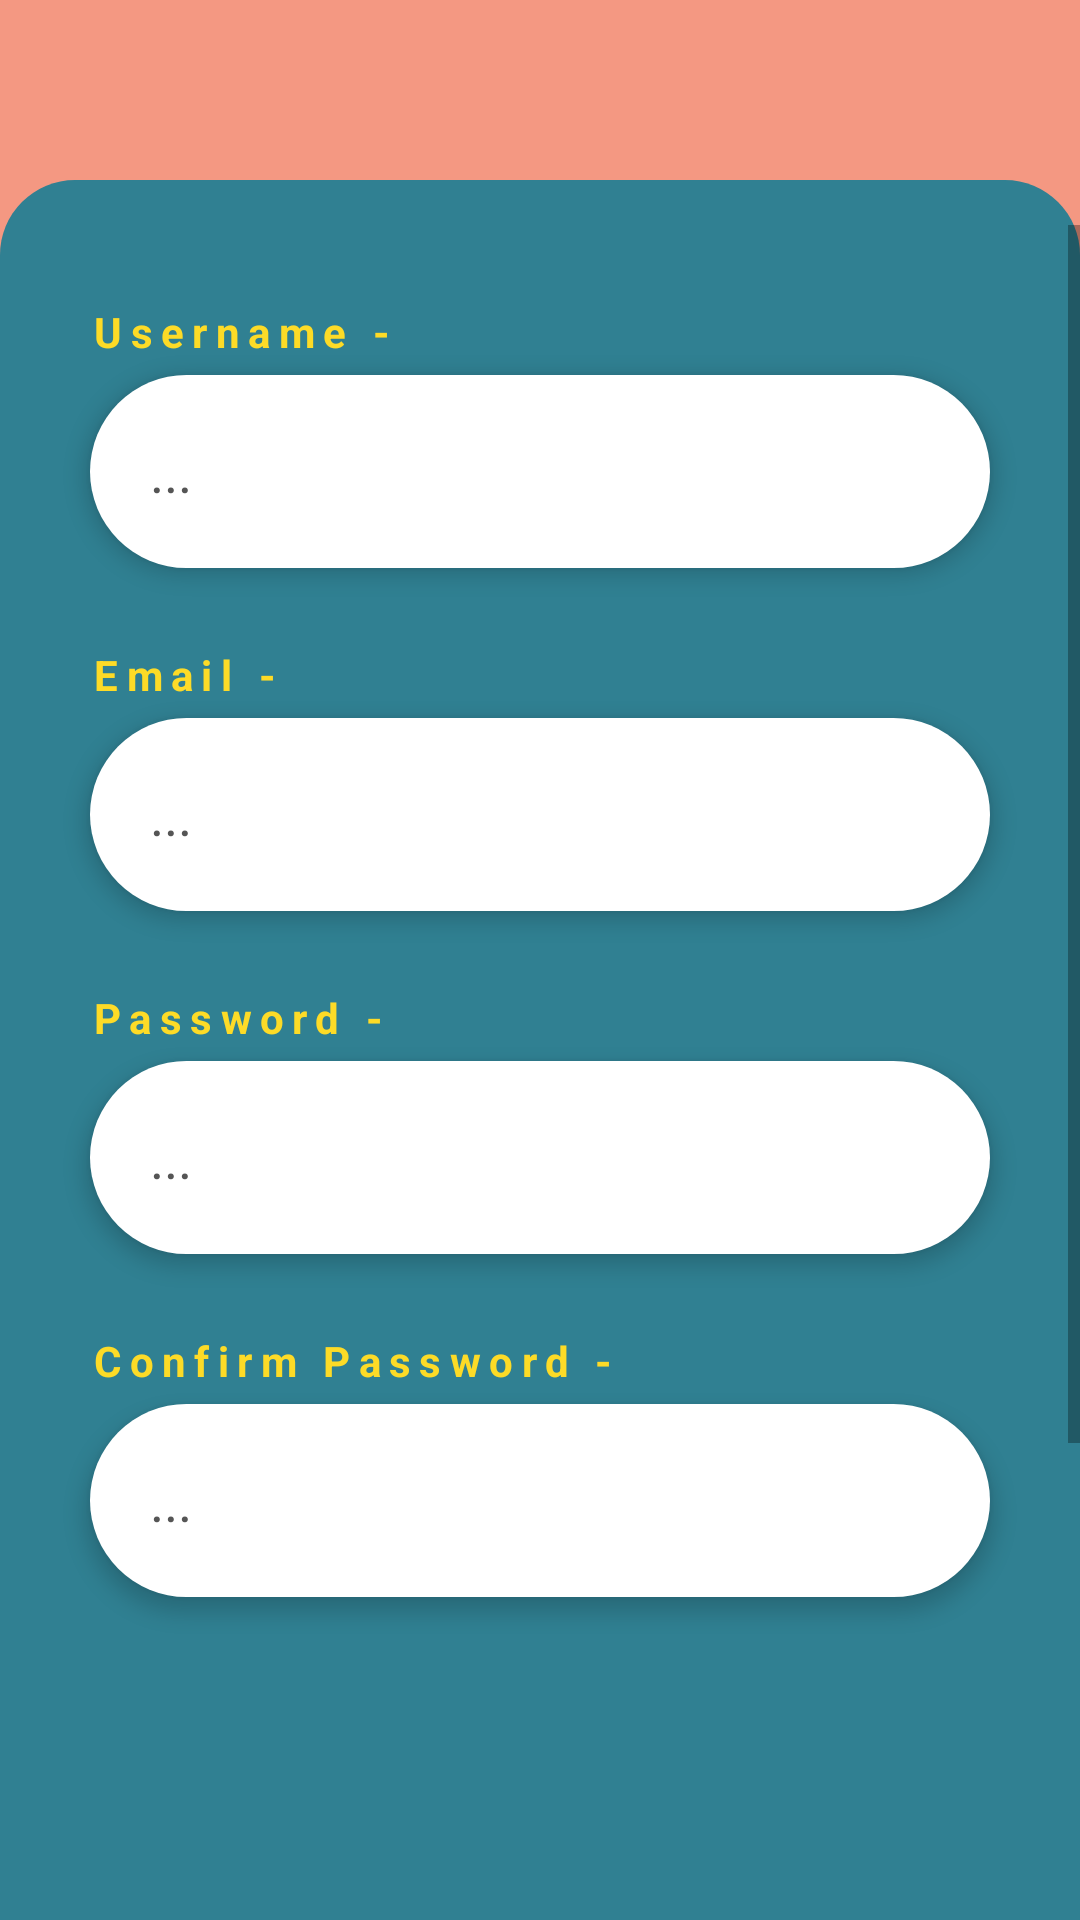

This screen was rendered from an Android layout file. Write that file and the resources it references.
<!-- AndroidManifest.xml: application theme Theme.HuddleCharityApp -->
<!-- res/layout/fragment_signup.xml -->
<?xml version="1.0" encoding="utf-8"?>
<androidx.constraintlayout.widget.ConstraintLayout xmlns:android="http://schemas.android.com/apk/res/android"
    xmlns:app="http://schemas.android.com/apk/res-auto"
    xmlns:tools="http://schemas.android.com/tools"
    android:id="@+id/mainLayout"
    android:layout_width="match_parent"
    android:layout_height="match_parent"
    android:background="@drawable/welcome_background">

    <ScrollView
        android:id="@+id/scrollView"
        android:layout_width="match_parent"
        android:layout_height="match_parent"
        android:layout_marginTop="75dp"
        android:layout_marginBottom="60dp"
        app:layout_constraintBottom_toBottomOf="parent"
        app:layout_constraintEnd_toEndOf="parent"
        app:layout_constraintStart_toStartOf="parent"
        app:layout_constraintTop_toTopOf="parent">

        <androidx.constraintlayout.widget.ConstraintLayout
            android:id="@+id/container"
            android:layout_width="match_parent"
            android:layout_height="wrap_content">


        <EditText
            android:id="@+id/username"
            style="@style/RoundInputs"
            android:layout_width="300dp"
            android:layout_height="wrap_content"
            android:layout_marginTop="50dp"
            android:layout_gravity="center"
            android:elevation="4dp"
            android:ems="10"
            android:hint="..."
            android:inputType="textPersonName"
            android:maxLength="30"
            android:outlineAmbientShadowColor="#000"
            android:outlineSpotShadowColor="#000"
            android:padding="20dp"
            android:textColor="#555555"
            android:textColorHint="#555555"
            app:layout_constraintEnd_toEndOf="parent"
            app:layout_constraintStart_toStartOf="parent"
            app:layout_constraintTop_toTopOf="parent" />

        <EditText
            android:id="@+id/email"
            android:layout_width="300dp"
            android:layout_height="wrap_content"
            android:layout_gravity="center"
            android:layout_marginTop="50dp"
            android:elevation="4dp"
            android:ems="10"
            android:maxLength="250"
            android:hint="..."
            android:inputType="textMultiLine"
            android:outlineAmbientShadowColor="#000"
            android:outlineSpotShadowColor="#000"
            android:textColorHint="#555555"
            android:textColor="#555555"
            app:layout_constraintEnd_toEndOf="parent"
            app:layout_constraintStart_toStartOf="parent"
            app:layout_constraintTop_toBottomOf="@+id/username"
            android:padding="20dp"
            style="@style/RoundInputs"/>

        <EditText
            android:id="@+id/password"
            android:layout_width="300dp"
            android:layout_height="wrap_content"
            android:layout_gravity="center"
            android:layout_marginTop="50dp"
            android:elevation="4dp"
            android:ems="10"
            android:maxLength="100"
            android:hint="..."
            android:inputType="textPassword"
            android:outlineAmbientShadowColor="#000"
            android:outlineSpotShadowColor="#000"
            android:textColorHint="#555555"
            android:textColor="#555555"
            app:layout_constraintEnd_toEndOf="parent"
            app:layout_constraintStart_toStartOf="parent"
            app:layout_constraintTop_toBottomOf="@+id/email"
            android:padding="20dp"
            style="@style/RoundInputs"/>

        <EditText
            android:id="@+id/confirm_password"
            android:layout_width="300dp"
            android:layout_height="wrap_content"
            android:layout_gravity="center"
            android:layout_marginTop="50dp"
            android:elevation="4dp"
            android:ems="10"
            android:maxLength="100"
            android:hint="..."
            android:inputType="textPassword"
            android:outlineAmbientShadowColor="#000"
            android:outlineSpotShadowColor="#000"
            android:textColorHint="#555555"
            android:textColor="#555555"
            app:layout_constraintEnd_toEndOf="parent"
            app:layout_constraintStart_toStartOf="parent"
            app:layout_constraintTop_toBottomOf="@+id/password"
            android:padding="20dp"
            style="@style/RoundInputs"/>

        <TextView
            android:id="@+id/textTitle"
            android:layout_width="wrap_content"
            android:layout_height="wrap_content"
            android:letterSpacing="0.2"
            android:text="Username -"
            android:textColor="@color/yellow"
            android:textStyle="bold"
            android:layout_marginBottom="5dp"
            app:layout_constraintBottom_toTopOf="@+id/username"
            app:layout_constraintEnd_toEndOf="@+id/username"
            app:layout_constraintHorizontal_bias="0.0"
            app:layout_constraintStart_toStartOf="@+id/username"
            app:layout_constraintVertical_bias="1.0" />

        <TextView
            android:id="@+id/textDescription"
            android:layout_width="wrap_content"
            android:layout_height="wrap_content"
            android:letterSpacing="0.2"
            android:text="Email -"
            android:textColor="@color/yellow"
            android:textStyle="bold"
            android:layout_marginBottom="5dp"
            app:layout_constraintBottom_toTopOf="@+id/email"
            app:layout_constraintEnd_toEndOf="@+id/email"
            app:layout_constraintHorizontal_bias="0.0"
            app:layout_constraintStart_toStartOf="@+id/email"
            app:layout_constraintTop_toBottomOf="@+id/username"
            app:layout_constraintVertical_bias="1.0" />

        <TextView
            android:id="@+id/textBio"
            android:layout_width="wrap_content"
            android:layout_height="wrap_content"
            android:letterSpacing="0.2"
            android:text="Password -"
            android:textColor="@color/yellow"
            android:textStyle="bold"
            android:layout_marginBottom="5dp"
            app:layout_constraintBottom_toTopOf="@+id/password"
            app:layout_constraintEnd_toEndOf="@+id/password"
            app:layout_constraintHorizontal_bias="0.0"
            app:layout_constraintStart_toStartOf="@+id/password"
            app:layout_constraintTop_toBottomOf="@+id/email"
            app:layout_constraintVertical_bias="1.0" />

        <TextView
            android:id="@+id/textLink"
            android:layout_width="wrap_content"
            android:layout_height="wrap_content"
            android:letterSpacing="0.2"
            android:text="Confirm Password -"
            android:textColor="@color/yellow"
            android:textStyle="bold"
            android:layout_marginBottom="5dp"
            app:layout_constraintBottom_toTopOf="@+id/confirm_password"
            app:layout_constraintEnd_toEndOf="@+id/confirm_password"
            app:layout_constraintHorizontal_bias="0.0"
            app:layout_constraintStart_toStartOf="@+id/confirm_password"
            app:layout_constraintTop_toBottomOf="@+id/password"
            app:layout_constraintVertical_bias="1.0" />

        <Button
            android:id="@+id/confirm_login_button"
            android:layout_width="300dp"
            android:layout_height="wrap_content"
            android:layout_marginTop="50dp"
            android:text="SIGNUP"
            app:layout_constraintEnd_toEndOf="parent"
            app:layout_constraintStart_toStartOf="parent"
            app:layout_constraintTop_toBottomOf="@+id/confirm_password" />

        <Button
            android:id="@+id/already_have_account"
            android:layout_width="300dp"
            android:layout_height="wrap_content"
            android:layout_marginTop="25dp"
            android:text="ALREADY HAVE AN ACCOUNT?"
            app:layout_constraintEnd_toEndOf="parent"
            app:layout_constraintHorizontal_bias="0.0"
            app:layout_constraintStart_toStartOf="@+id/confirm_login_button"
            app:layout_constraintTop_toBottomOf="@+id/confirm_login_button" />


        </androidx.constraintlayout.widget.ConstraintLayout>
    </ScrollView>
</androidx.constraintlayout.widget.ConstraintLayout>
<!-- resources referenced by this layout -->
<resources>
  <color name="yellow">#FDDB27</color>
  <!-- drawable welcome_background (drawable) -->
  <?xml version="1.0" encoding="utf-8"?>
  
  <layer-list xmlns:android="http://schemas.android.com/apk/res/android">
      <item android:bottom="40dp" android:elevation="0dp">
          <shape android:shape="rectangle">
              <size android:height="10dp" android:width="10dp"/>
              <solid android:color="#F49882"/>
          </shape>
      </item>
  
      <item android:top="60dp" android:elevation="4dp">
          <shape android:shape="rectangle">
              <size android:height="250dp" android:width="100dp"/>
              <solid android:color="#308092"/>
              <corners
                  android:topRightRadius="25dp"
                  android:topLeftRadius="25dp" />
          </shape>
      </item>
  </layer-list>
  <style name="RoundInputs">
          <item name="android:background">@drawable/w_rounded_input_bg</item>
      </style>
  <style name="Theme.HuddleCharityApp" parent="Theme.MaterialComponents.DayNight.NoActionBar">
          
          <item name="colorPrimary">@color/purple_500</item>
          <item name="colorPrimaryVariant">@color/purple_700</item>
          <item name="colorOnPrimary">@color/white</item>
          
          <item name="colorSecondary">@color/teal_200</item>
          <item name="colorSecondaryVariant">@color/teal_700</item>
          <item name="colorOnSecondary">@color/black</item>
          
          <item name="android:statusBarColor">?attr/colorPrimaryVariant</item>
          
      </style>
  <!-- drawable w_rounded_input_bg (drawable) -->
  <shape xmlns:android="http://schemas.android.com/apk/res/android"
      android:shape="rectangle">
      <solid android:color="#ffffff" />
      <corners android:radius="50dp" />
  </shape>
  <color name="purple_500">#FF6200EE</color>
  <color name="purple_700">#FF3700B3</color>
  <color name="white">#FAF9F6</color>
  <color name="teal_200">#FF03DAC5</color>
  <color name="teal_700">#FF018786</color>
  <color name="black">#FF000000</color>
</resources>
